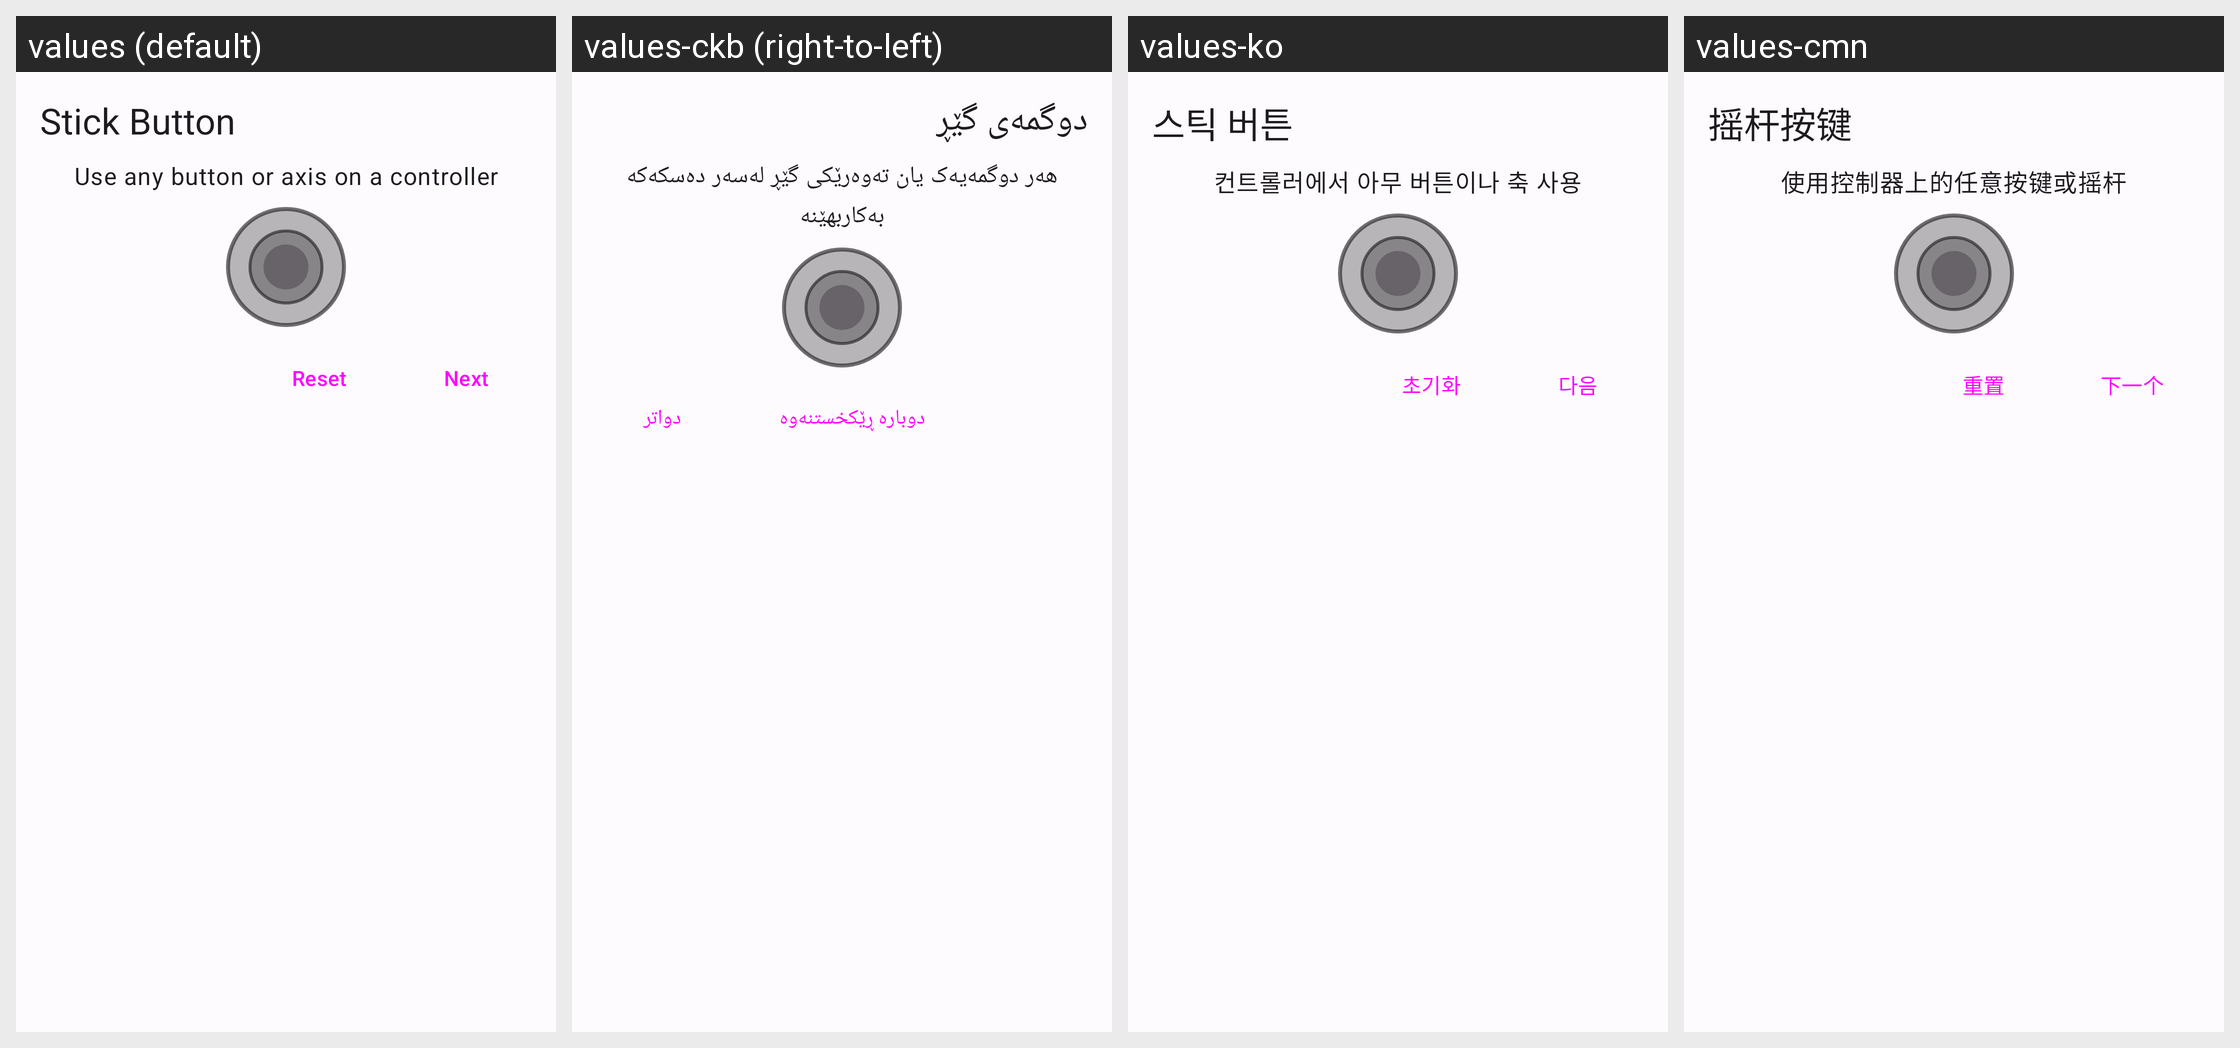

Here is an Android app screen in its default locale and in the app's own translations. Write out the translated-string differences for the strings that appear on this screen.
Android screen res/layout/stick_dialog.xml rendered under 4 locales, left to right: values (default), values-ckb (right-to-left), values-ko, values-cmn. Device: Nexus 5 (rendered at 1080×1920; each locale shown at half size, 540×960, under a caption strip naming it); theme AppTheme.
Other locales in the repository, not shown: values-ar, values-de, values-el, values-es, values-fr, values-hr, values-hu, values-in, values-it, values-ja, values-pl, values-pt, values-pt-rBR, values-ru, values-ta, values-vi.
Strings drawn on this screen, with the default value and each locale's value (text and hints the layout hard-codes, and strings that could not be matched under every locale, appear in the picture but are not listed):

stick_button
  values: Stick Button
  values-ckb: دوگمەی گێڕ
  values-ko: 스틱 버튼
  values-cmn: 摇杆按键

use_button_axis
  values: Use any button or axis on a controller
  values-ckb: هەر دوگمەیەک یان تەوەرێکی گێڕ لەسەر دەسکەکە بەکاربهێنە
  values-ko: 컨트롤러에서 아무 버튼이나 축 사용
  values-cmn: 使用控制器上的任意按键或摇杆

reset
  values: Reset
  values-ckb: دوبارە ڕێکخستنەوە
  values-ko: 초기화
  values-cmn: 重置

next
  values: Next
  values-ckb: دواتر
  values-ko: 다음
  values-cmn: 下一个
